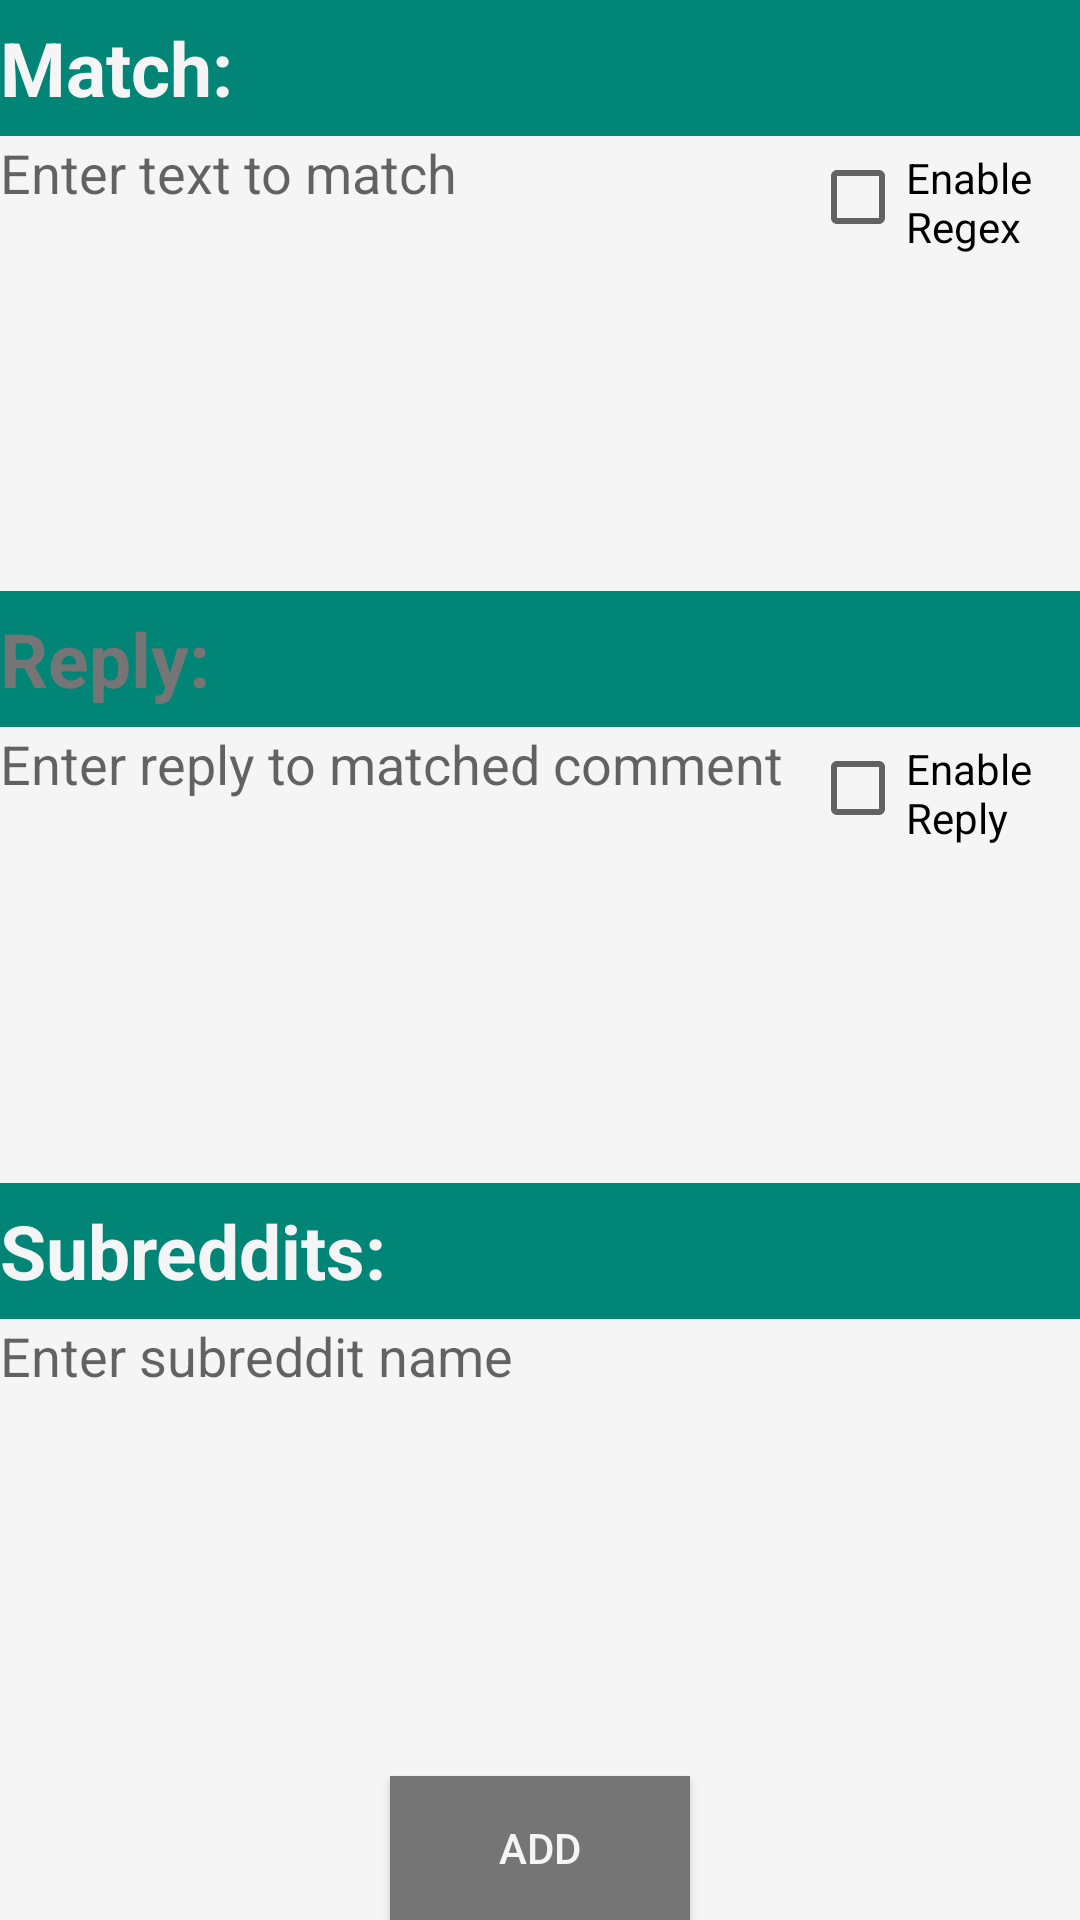

Produce the Android XML layout that renders to this screen, including the resource entries it uses.
<!-- AndroidManifest.xml: application theme AppTheme -->
<!-- res/layout/activity_main.xml -->
<?xml version="1.0" encoding="utf-8"?>
<LinearLayout
    android:clickable="true"
    android:focusableInTouchMode="true"
    xmlns:android="http://schemas.android.com/apk/res/android"
    xmlns:tools="http://schemas.android.com/tools"
    android:layout_width="match_parent"
    android:layout_height="match_parent"
    android:background="@color/primary_material_light"
    android:orientation="vertical">

    <TextView
        android:clickable="true"
        android:textColor="@color/primary_material_light"
        android:focusableInTouchMode="true"
        android:layout_width="match_parent"
        android:layout_height="0dp"
        android:layout_weight="0.3"
        android:gravity=""
        android:textSize="25dp"
        android:background="@color/accent_material_light"
        android:text="@string/match"
        android:textStyle="bold"/>

    <LinearLayout
        android:clickable="true"
        android:focusableInTouchMode="true"
        xmlns:android="http://schemas.android.com/apk/res/android"
        xmlns:tools="http://schemas.android.com/tools"
        android:layout_width="match_parent"
        android:layout_height="0dp"
        android:layout_weight="1"
        android:orientation="horizontal">

        <EditText
            android:background="@color/primary_material_light"
            android:clickable="true"
            android:focusableInTouchMode="true"
            android:id="@+id/edit_match"
            android:layout_height="match_parent"
            android:hint="@string/basic_matching_hint"
            android:layout_weight="3"
            android:gravity="top"
            android:layout_width="0dp" />

        <CheckBox
            android:id="@+id/regex_check_box"
            android:gravity="top"
            android:layout_width="0dp"
            android:layout_weight="1"
            android:layout_height="wrap_content"
            android:text="@string/regex_check_box"
            android:onClick="activateRegex"
            />

    </LinearLayout>

    <TextView
        android:id="@+id/reply_text"
        android:textColor="@color/primary_dark_material_light"
        android:clickable="true"
        android:focusableInTouchMode="true"
        android:layout_width="match_parent"
        android:layout_height="0dp"
        android:layout_weight="0.3"
        android:gravity=""
        android:textSize="25dp"
        android:background="@color/accent_material_light"
        android:text="@string/reply"
        android:textStyle="bold"/>

    <LinearLayout
        android:clickable="true"
        android:focusableInTouchMode="true"
        xmlns:android="http://schemas.android.com/apk/res/android"
        xmlns:tools="http://schemas.android.com/tools"
        android:layout_width="match_parent"
        android:layout_height="0dp"
        android:layout_weight="1"
        android:orientation="horizontal">

        <EditText
            android:background="@color/primary_material_light"
            android:clickable="true"
            android:focusableInTouchMode="true"
            android:id="@+id/edit_reply"
            android:layout_height="match_parent"
            android:enabled="false"
            android:hint="@string/comment_hint"
            android:layout_weight="3"
            android:gravity="top"
            android:layout_width="0dp" />
        <CheckBox
            android:id="@+id/reply_check_box"
            android:gravity="top"
            android:layout_width="0dp"
            android:layout_weight="1"
            android:layout_height="wrap_content"
            android:text="@string/reply_check_box"
            android:onClick="activateReply"
            />


    </LinearLayout>

    <TextView
        android:clickable="true"
        android:textColor="@color/primary_material_light"
        android:focusableInTouchMode="true"
        android:layout_width="match_parent"
        android:layout_height="0dp"
        android:layout_weight="0.3"
        android:gravity=""
        android:textSize="25dp"
        android:text="@string/subreddit"
        android:background="@color/accent_material_light"
        android:textStyle="bold"/>

    <LinearLayout
        android:clickable="true"
        android:focusableInTouchMode="true"
        xmlns:android="http://schemas.android.com/apk/res/android"
        xmlns:tools="http://schemas.android.com/tools"
        android:layout_width="match_parent"
        android:layout_height="0dp"
        android:layout_weight="1"
        android:orientation="horizontal">

        <EditText
            android:background="@color/primary_material_light"
            android:id="@+id/edit_subreddit"
            android:layout_height="match_parent"
            android:hint="@string/subreddit_hint"
            android:gravity="top"
            android:layout_weight="3"
            android:layout_width="0dp" />
        <TextView
            android:clickable="true"
            android:focusableInTouchMode="true"
            android:layout_width="0dp"
            android:layout_height="wrap_content"
            android:layout_weight="1"
            android:textSize="25dp" />


    </LinearLayout>

    <Button
        android:background="@color/primary_dark_material_light"
        android:textColor="@color/primary_material_light"
        android:layout_height="wrap_content"
        android:text="@string/button_add"
        android:onClick="addAction"
        android:layout_gravity="center"
        android:layout_width="100dp" />

</LinearLayout>
<!-- resources referenced by this layout -->
<resources>
  <string name="basic_matching_hint">Enter text to match</string>
  <string name="button_add">add</string>
  <string name="comment_hint">Enter reply to matched comment</string>
  <string name="match">Match:</string>
  <string name="regex_check_box">Enable Regex</string>
  <string name="reply">Reply:</string>
  <string name="reply_check_box">Enable Reply</string>
  <string name="subreddit">Subreddits:</string>
  <string name="subreddit_hint">Enter subreddit name</string>
  <style name="AppTheme" parent="Theme.AppCompat.Light.DarkActionBar">
          
          <item name="windowNoTitle">true</item>
          <item name="windowActionBar">false</item>
      </style>
</resources>
